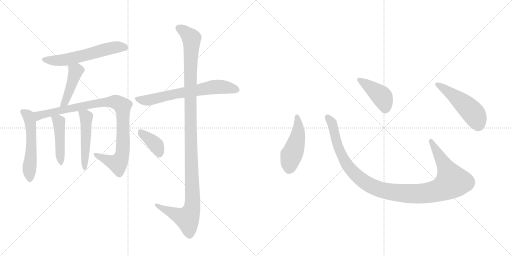
t = 0.00 s
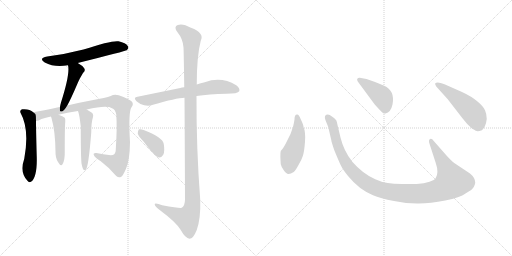
t = 1.98 s
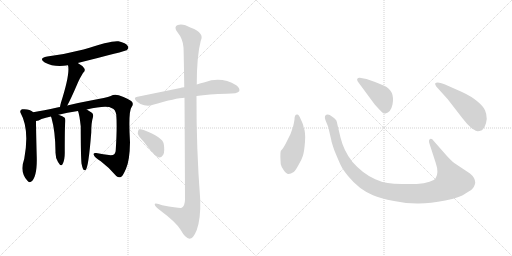
t = 3.97 s
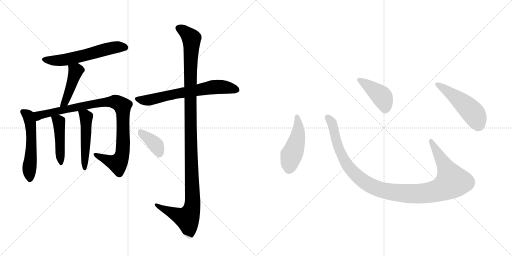
t = 5.95 s
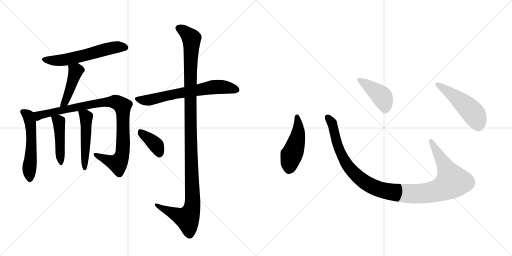
t = 7.93 s
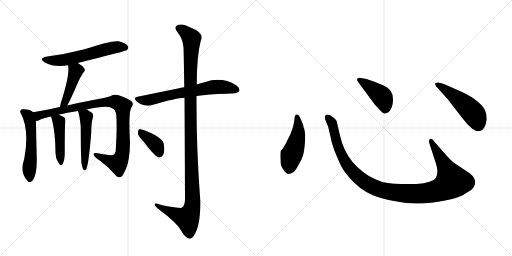
t = 9.91 s

The animated SVG that drew these frames (rendered in a browser with its animation timeline set to each time). Animation: 13 CSS @keyframes rules; one cycle of 9.91 s.

<svg version="1.1" viewBox="0 0 2048 1024" xmlns="http://www.w3.org/2000/svg">
  <g stroke="lightgray" stroke-dasharray="1,1" stroke-width="1" transform="scale(4, 4)">
    <line x1="0" y1="0" x2="256" y2="256"></line>
    <line x1="256" y1="0" x2="0" y2="256"></line>
    <line x1="128" y1="0" x2="128" y2="256"></line>
    <line x1="0" y1="128" x2="256" y2="128"></line>
    <line x1="256" y1="0" x2="512" y2="256"></line>
    <line x1="512" y1="0" x2="256" y2="256"></line>
    <line x1="384" y1="0" x2="384" y2="256"></line>
    <line x1="256" y1="128" x2="512" y2="128"></line>
  </g>
<g transform="scale(1, -1) translate(0, -850)">
   <style type="text/css">
    @keyframes keyframes0 {
      from {
       stroke: black;
       stroke-dashoffset: 584;
       stroke-width: 128;
       }
       66% {
       animation-timing-function: step-end;
       stroke: black;
       stroke-dashoffset: 0;
       stroke-width: 128;
       }
       to {
       stroke: black;
       stroke-width: 1024;
       }
       }
       #make-me-a-hanzi-animation-0 {
         animation: keyframes0 0.725260s both;
         animation-delay: 0.000000s;
         animation-timing-function: linear;
       }
    @keyframes keyframes1 {
      from {
       stroke: black;
       stroke-dashoffset: 440;
       stroke-width: 128;
       }
       59% {
       animation-timing-function: step-end;
       stroke: black;
       stroke-dashoffset: 0;
       stroke-width: 128;
       }
       to {
       stroke: black;
       stroke-width: 1024;
       }
       }
       #make-me-a-hanzi-animation-1 {
         animation: keyframes1 0.608073s both;
         animation-delay: 0.725260s;
         animation-timing-function: linear;
       }
    @keyframes keyframes2 {
      from {
       stroke: black;
       stroke-dashoffset: 531;
       stroke-width: 128;
       }
       63% {
       animation-timing-function: step-end;
       stroke: black;
       stroke-dashoffset: 0;
       stroke-width: 128;
       }
       to {
       stroke: black;
       stroke-width: 1024;
       }
       }
       #make-me-a-hanzi-animation-2 {
         animation: keyframes2 0.682129s both;
         animation-delay: 1.333333s;
         animation-timing-function: linear;
       }
    @keyframes keyframes3 {
      from {
       stroke: black;
       stroke-dashoffset: 945;
       stroke-width: 128;
       }
       75% {
       animation-timing-function: step-end;
       stroke: black;
       stroke-dashoffset: 0;
       stroke-width: 128;
       }
       to {
       stroke: black;
       stroke-width: 1024;
       }
       }
       #make-me-a-hanzi-animation-3 {
         animation: keyframes3 1.019043s both;
         animation-delay: 2.015462s;
         animation-timing-function: linear;
       }
    @keyframes keyframes4 {
      from {
       stroke: black;
       stroke-dashoffset: 450;
       stroke-width: 128;
       }
       59% {
       animation-timing-function: step-end;
       stroke: black;
       stroke-dashoffset: 0;
       stroke-width: 128;
       }
       to {
       stroke: black;
       stroke-width: 1024;
       }
       }
       #make-me-a-hanzi-animation-4 {
         animation: keyframes4 0.616211s both;
         animation-delay: 3.034505s;
         animation-timing-function: linear;
       }
    @keyframes keyframes5 {
      from {
       stroke: black;
       stroke-dashoffset: 498;
       stroke-width: 128;
       }
       62% {
       animation-timing-function: step-end;
       stroke: black;
       stroke-dashoffset: 0;
       stroke-width: 128;
       }
       to {
       stroke: black;
       stroke-width: 1024;
       }
       }
       #make-me-a-hanzi-animation-5 {
         animation: keyframes5 0.655273s both;
         animation-delay: 3.650716s;
         animation-timing-function: linear;
       }
    @keyframes keyframes6 {
      from {
       stroke: black;
       stroke-dashoffset: 662;
       stroke-width: 128;
       }
       68% {
       animation-timing-function: step-end;
       stroke: black;
       stroke-dashoffset: 0;
       stroke-width: 128;
       }
       to {
       stroke: black;
       stroke-width: 1024;
       }
       }
       #make-me-a-hanzi-animation-6 {
         animation: keyframes6 0.788737s both;
         animation-delay: 4.305990s;
         animation-timing-function: linear;
       }
    @keyframes keyframes7 {
      from {
       stroke: black;
       stroke-dashoffset: 1182;
       stroke-width: 128;
       }
       79% {
       animation-timing-function: step-end;
       stroke: black;
       stroke-dashoffset: 0;
       stroke-width: 128;
       }
       to {
       stroke: black;
       stroke-width: 1024;
       }
       }
       #make-me-a-hanzi-animation-7 {
         animation: keyframes7 1.211914s both;
         animation-delay: 5.094727s;
         animation-timing-function: linear;
       }
    @keyframes keyframes8 {
      from {
       stroke: black;
       stroke-dashoffset: 381;
       stroke-width: 128;
       }
       55% {
       animation-timing-function: step-end;
       stroke: black;
       stroke-dashoffset: 0;
       stroke-width: 128;
       }
       to {
       stroke: black;
       stroke-width: 1024;
       }
       }
       #make-me-a-hanzi-animation-8 {
         animation: keyframes8 0.560059s both;
         animation-delay: 6.306641s;
         animation-timing-function: linear;
       }
    @keyframes keyframes9 {
      from {
       stroke: black;
       stroke-dashoffset: 474;
       stroke-width: 128;
       }
       61% {
       animation-timing-function: step-end;
       stroke: black;
       stroke-dashoffset: 0;
       stroke-width: 128;
       }
       to {
       stroke: black;
       stroke-width: 1024;
       }
       }
       #make-me-a-hanzi-animation-9 {
         animation: keyframes9 0.635742s both;
         animation-delay: 6.866699s;
         animation-timing-function: linear;
       }
    @keyframes keyframes10 {
      from {
       stroke: black;
       stroke-dashoffset: 1118;
       stroke-width: 128;
       }
       78% {
       animation-timing-function: step-end;
       stroke: black;
       stroke-dashoffset: 0;
       stroke-width: 128;
       }
       to {
       stroke: black;
       stroke-width: 1024;
       }
       }
       #make-me-a-hanzi-animation-10 {
         animation: keyframes10 1.159831s both;
         animation-delay: 7.502441s;
         animation-timing-function: linear;
       }
    @keyframes keyframes11 {
      from {
       stroke: black;
       stroke-dashoffset: 422;
       stroke-width: 128;
       }
       58% {
       animation-timing-function: step-end;
       stroke: black;
       stroke-dashoffset: 0;
       stroke-width: 128;
       }
       to {
       stroke: black;
       stroke-width: 1024;
       }
       }
       #make-me-a-hanzi-animation-11 {
         animation: keyframes11 0.593424s both;
         animation-delay: 8.662272s;
         animation-timing-function: linear;
       }
    @keyframes keyframes12 {
      from {
       stroke: black;
       stroke-dashoffset: 501;
       stroke-width: 128;
       }
       62% {
       animation-timing-function: step-end;
       stroke: black;
       stroke-dashoffset: 0;
       stroke-width: 128;
       }
       to {
       stroke: black;
       stroke-width: 1024;
       }
       }
       #make-me-a-hanzi-animation-12 {
         animation: keyframes12 0.657715s both;
         animation-delay: 9.255697s;
         animation-timing-function: linear;
       }
</style>
<path d="M 311 598 Q 503 646 507 649 Q 517 658 511 666 Q 504 678 474 685 Q 446 689 334 652 Q 265 634 189 624 Q 152 617 179 600 Q 218 579 272 589 L 311 598 Z" fill="lightgray"></path> 
<path d="M 269 428 Q 284 455 310 516 Q 317 534 332 558 Q 344 568 336 578 Q 329 588 311 598 C 285 613 266 618 272 589 Q 281 556 244 440 Q 241 430 240 422 C 235 392 255 402 269 428 Z" fill="lightgray"></path> 
<path d="M 133 401 Q 118 416 88 413 Q 78 409 82 399 Q 119 333 97 215 Q 78 161 109 128 Q 116 118 124 123 Q 149 141 147 221 Q 144 333 144 366 C 144 393 144 393 133 401 Z" fill="lightgray"></path> 
<path d="M 347 412 Q 428 431 448 417 Q 461 413 465 392 Q 469 343 463 250 Q 463 229 443 229 Q 412 233 385 238 Q 372 239 375 231 Q 376 222 403 205 Q 440 177 465 146 Q 475 137 485 143 Q 492 147 504 175 Q 519 208 520 281 Q 513 404 526 421 Q 536 434 527 444 Q 517 454 475 469 Q 457 475 443 466 Q 424 459 368 449 Q 314 439 269 428 L 240 422 Q 233 422 229 420 Q 174 408 133 401 C 103 396 116 356 144 366 Q 154 366 166 374 Q 182 380 204 384 L 234 391 Q 267 400 312 406 L 347 412 Z" fill="lightgray"></path> 
<path d="M 204 384 Q 204 383 206 378 Q 221 326 222 244 Q 221 220 232 202 Q 244 181 250 193 Q 260 209 259 245 Q 259 342 261 362 Q 262 374 259 379 Q 252 385 234 391 C 206 401 197 404 204 384 Z" fill="lightgray"></path> 
<path d="M 326 196 Q 329 180 333 172 Q 337 168 342 169 Q 354 178 365 320 Q 365 360 372 382 Q 375 394 366 400 Q 356 407 347 412 C 321 427 303 435 312 406 Q 318 391 323 344 Q 323 227 326 196 Z" fill="lightgray"></path> 
<path d="M 786 466 Q 835 473 906 475 Q 951 475 957 485 Q 961 497 945 509 Q 885 545 819 521 Q 803 518 787 512 L 737 501 Q 727 500 721 498 Q 643 482 550 463 Q 531 460 546 445 Q 559 433 577 429 Q 596 425 612 431 Q 705 458 738 459 L 786 466 Z" fill="lightgray"></path> 
<path d="M 738 459 Q 739 311 740 53 Q 740 28 727 19 Q 721 16 649 29 Q 616 41 619 31 Q 620 24 640 9 Q 706 -40 723 -70 Q 742 -104 758 -105 Q 773 -105 787 -70 Q 803 -25 801 49 Q 785 257 786 466 L 787 512 Q 787 626 803 687 Q 819 718 764 739 Q 730 758 711 750 Q 693 743 710 721 Q 732 694 734 660 Q 735 642 737 501 L 738 459 Z" fill="lightgray"></path> 
<path d="M 575 283 Q 620 223 636 220 Q 646 219 653 231 Q 660 244 655 274 Q 651 301 577 329 Q 562 335 556 333 Q 552 330 551 317 Q 552 307 575 283 Z" fill="lightgray"></path> 
<path d="M 1178 372 Q 1176 359 1172 342 L 1162 314 L 1149 288 Q 1135 258 1123 246 Q 1120 236 1123 193 Q 1125 183 1135 169 Q 1146 154 1153 154 Q 1161 153 1175 162 Q 1182 168 1194 190 Q 1207 212 1212 228 Q 1217 244 1220 283 Q 1223 322 1214 342 Q 1215 348 1203 373 Q 1196 392 1189 392 Q 1178 393 1178 372 Z" fill="lightgray"></path> 
<path d="M 1786 228 L 1735 286 Q 1727 298 1720 294 Q 1713 289 1718 275 L 1743 198 Q 1756 160 1743 138 Q 1739 130 1718 123 Q 1697 115 1667 114 L 1608 114 Q 1573 115 1551 118 Q 1529 120 1501 133 Q 1451 155 1410 202 Q 1375 246 1362 300 L 1351 346 Q 1348 363 1345 369 Q 1338 378 1319 390 Q 1307 395 1300 386 Q 1298 378 1302 369 L 1313 342 L 1325 290 Q 1325 284 1338 247 Q 1354 208 1363 189 Q 1372 170 1393 145 Q 1435 93 1492 69 Q 1521 56 1576 46 Q 1631 35 1676 36 Q 1721 36 1781 48 Q 1841 60 1862 76 Q 1891 92 1895 102 Q 1900 112 1901 119 Q 1901 139 1880 156 L 1817 198 Q 1805 207 1786 228 Z" fill="lightgray"></path> 
<path d="M 1431 524 L 1499 432 Q 1518 411 1526 403 Q 1535 394 1542 396 Q 1563 400 1570 432 Q 1581 489 1534 508 Q 1504 522 1489 526 L 1466 534 L 1439 539 Q 1434 540 1430 536 Q 1426 532 1431 524 Z" fill="lightgray"></path> 
<path d="M 1791 453 L 1849 378 Q 1870 350 1889 335 Q 1906 325 1910 325 Q 1914 324 1928 329 Q 1943 342 1947 374 Q 1947 394 1940 409 Q 1934 424 1910 444 Q 1887 464 1848 482 L 1778 513 Q 1749 525 1741 517 Q 1739 514 1745 504 L 1791 453 Z" fill="lightgray"></path> 
      <clipPath id="make-me-a-hanzi-clip-0">
      <path d="M 311 598 Q 503 646 507 649 Q 517 658 511 666 Q 504 678 474 685 Q 446 689 334 652 Q 265 634 189 624 Q 152 617 179 600 Q 218 579 272 589 L 311 598 Z" fill="lightgray"></path>
      </clipPath>
      <path clip-path="url(#make-me-a-hanzi-clip-0)" d="M 181 613 L 218 607 L 260 611 L 444 658 L 476 663 L 502 659 " fill="none" id="make-me-a-hanzi-animation-0" stroke-dasharray="456 912" stroke-linecap="round"></path>

      <clipPath id="make-me-a-hanzi-clip-1">
      <path d="M 269 428 Q 284 455 310 516 Q 317 534 332 558 Q 344 568 336 578 Q 329 588 311 598 C 285 613 266 618 272 589 Q 281 556 244 440 Q 241 430 240 422 C 235 392 255 402 269 428 Z" fill="lightgray"></path>
      </clipPath>
      <path clip-path="url(#make-me-a-hanzi-clip-1)" d="M 279 587 L 303 565 L 259 439 L 247 425 " fill="none" id="make-me-a-hanzi-animation-1" stroke-dasharray="312 624" stroke-linecap="round"></path>

      <clipPath id="make-me-a-hanzi-clip-2">
      <path d="M 133 401 Q 118 416 88 413 Q 78 409 82 399 Q 119 333 97 215 Q 78 161 109 128 Q 116 118 124 123 Q 149 141 147 221 Q 144 333 144 366 C 144 393 144 393 133 401 Z" fill="lightgray"></path>
      </clipPath>
      <path clip-path="url(#make-me-a-hanzi-clip-2)" d="M 97 401 L 117 376 L 125 320 L 119 134 " fill="none" id="make-me-a-hanzi-animation-2" stroke-dasharray="403 806" stroke-linecap="round"></path>

      <clipPath id="make-me-a-hanzi-clip-3">
      <path d="M 347 412 Q 428 431 448 417 Q 461 413 465 392 Q 469 343 463 250 Q 463 229 443 229 Q 412 233 385 238 Q 372 239 375 231 Q 376 222 403 205 Q 440 177 465 146 Q 475 137 485 143 Q 492 147 504 175 Q 519 208 520 281 Q 513 404 526 421 Q 536 434 527 444 Q 517 454 475 469 Q 457 475 443 466 Q 424 459 368 449 Q 314 439 269 428 L 240 422 Q 233 422 229 420 Q 174 408 133 401 C 103 396 116 356 144 366 Q 154 366 166 374 Q 182 380 204 384 L 234 391 Q 267 400 312 406 L 347 412 Z" fill="lightgray"></path>
      </clipPath>
      <path clip-path="url(#make-me-a-hanzi-clip-3)" d="M 140 397 L 155 388 L 401 440 L 459 443 L 474 437 L 490 426 L 492 394 L 492 253 L 481 211 L 468 198 L 450 201 L 383 231 " fill="none" id="make-me-a-hanzi-animation-3" stroke-dasharray="817 1634" stroke-linecap="round"></path>

      <clipPath id="make-me-a-hanzi-clip-4">
      <path d="M 204 384 Q 204 383 206 378 Q 221 326 222 244 Q 221 220 232 202 Q 244 181 250 193 Q 260 209 259 245 Q 259 342 261 362 Q 262 374 259 379 Q 252 385 234 391 C 206 401 197 404 204 384 Z" fill="lightgray"></path>
      </clipPath>
      <path clip-path="url(#make-me-a-hanzi-clip-4)" d="M 212 383 L 236 361 L 242 200 " fill="none" id="make-me-a-hanzi-animation-4" stroke-dasharray="322 644" stroke-linecap="round"></path>

      <clipPath id="make-me-a-hanzi-clip-5">
      <path d="M 326 196 Q 329 180 333 172 Q 337 168 342 169 Q 354 178 365 320 Q 365 360 372 382 Q 375 394 366 400 Q 356 407 347 412 C 321 427 303 435 312 406 Q 318 391 323 344 Q 323 227 326 196 Z" fill="lightgray"></path>
      </clipPath>
      <path clip-path="url(#make-me-a-hanzi-clip-5)" d="M 319 403 L 345 382 L 339 174 " fill="none" id="make-me-a-hanzi-animation-5" stroke-dasharray="370 740" stroke-linecap="round"></path>

      <clipPath id="make-me-a-hanzi-clip-6">
      <path d="M 786 466 Q 835 473 906 475 Q 951 475 957 485 Q 961 497 945 509 Q 885 545 819 521 Q 803 518 787 512 L 737 501 Q 727 500 721 498 Q 643 482 550 463 Q 531 460 546 445 Q 559 433 577 429 Q 596 425 612 431 Q 705 458 738 459 L 786 466 Z" fill="lightgray"></path>
      </clipPath>
      <path clip-path="url(#make-me-a-hanzi-clip-6)" d="M 548 454 L 601 451 L 718 478 L 862 502 L 900 501 L 948 490 " fill="none" id="make-me-a-hanzi-animation-6" stroke-dasharray="534 1068" stroke-linecap="round"></path>

      <clipPath id="make-me-a-hanzi-clip-7">
      <path d="M 738 459 Q 739 311 740 53 Q 740 28 727 19 Q 721 16 649 29 Q 616 41 619 31 Q 620 24 640 9 Q 706 -40 723 -70 Q 742 -104 758 -105 Q 773 -105 787 -70 Q 803 -25 801 49 Q 785 257 786 466 L 787 512 Q 787 626 803 687 Q 819 718 764 739 Q 730 758 711 750 Q 693 743 710 721 Q 732 694 734 660 Q 735 642 737 501 L 738 459 Z" fill="lightgray"></path>
      </clipPath>
      <path clip-path="url(#make-me-a-hanzi-clip-7)" d="M 717 735 L 734 727 L 766 696 L 760 515 L 768 21 L 749 -24 L 674 5 L 638 22 L 636 29 L 625 29 " fill="none" id="make-me-a-hanzi-animation-7" stroke-dasharray="1054 2108" stroke-linecap="round"></path>

      <clipPath id="make-me-a-hanzi-clip-8">
      <path d="M 575 283 Q 620 223 636 220 Q 646 219 653 231 Q 660 244 655 274 Q 651 301 577 329 Q 562 335 556 333 Q 552 330 551 317 Q 552 307 575 283 Z" fill="lightgray"></path>
      </clipPath>
      <path clip-path="url(#make-me-a-hanzi-clip-8)" d="M 560 327 L 625 268 L 638 233 " fill="none" id="make-me-a-hanzi-animation-8" stroke-dasharray="253 506" stroke-linecap="round"></path>

      <clipPath id="make-me-a-hanzi-clip-9">
      <path d="M 1178 372 Q 1176 359 1172 342 L 1162 314 L 1149 288 Q 1135 258 1123 246 Q 1120 236 1123 193 Q 1125 183 1135 169 Q 1146 154 1153 154 Q 1161 153 1175 162 Q 1182 168 1194 190 Q 1207 212 1212 228 Q 1217 244 1220 283 Q 1223 322 1214 342 Q 1215 348 1203 373 Q 1196 392 1189 392 Q 1178 393 1178 372 Z" fill="lightgray"></path>
      </clipPath>
      <path clip-path="url(#make-me-a-hanzi-clip-9)" d="M 1188 383 L 1193 320 L 1159 205 L 1155 170 " fill="none" id="make-me-a-hanzi-animation-9" stroke-dasharray="346 692" stroke-linecap="round"></path>

      <clipPath id="make-me-a-hanzi-clip-10">
      <path d="M 1786 228 L 1735 286 Q 1727 298 1720 294 Q 1713 289 1718 275 L 1743 198 Q 1756 160 1743 138 Q 1739 130 1718 123 Q 1697 115 1667 114 L 1608 114 Q 1573 115 1551 118 Q 1529 120 1501 133 Q 1451 155 1410 202 Q 1375 246 1362 300 L 1351 346 Q 1348 363 1345 369 Q 1338 378 1319 390 Q 1307 395 1300 386 Q 1298 378 1302 369 L 1313 342 L 1325 290 Q 1325 284 1338 247 Q 1354 208 1363 189 Q 1372 170 1393 145 Q 1435 93 1492 69 Q 1521 56 1576 46 Q 1631 35 1676 36 Q 1721 36 1781 48 Q 1841 60 1862 76 Q 1891 92 1895 102 Q 1900 112 1901 119 Q 1901 139 1880 156 L 1817 198 Q 1805 207 1786 228 Z" fill="lightgray"></path>
      </clipPath>
      <path clip-path="url(#make-me-a-hanzi-clip-10)" d="M 1309 381 L 1331 349 L 1351 263 L 1391 186 L 1462 119 L 1498 100 L 1543 86 L 1619 76 L 1710 78 L 1764 92 L 1809 124 L 1724 287 " fill="none" id="make-me-a-hanzi-animation-10" stroke-dasharray="990 1980" stroke-linecap="round"></path>

      <clipPath id="make-me-a-hanzi-clip-11">
      <path d="M 1431 524 L 1499 432 Q 1518 411 1526 403 Q 1535 394 1542 396 Q 1563 400 1570 432 Q 1581 489 1534 508 Q 1504 522 1489 526 L 1466 534 L 1439 539 Q 1434 540 1430 536 Q 1426 532 1431 524 Z" fill="lightgray"></path>
      </clipPath>
      <path clip-path="url(#make-me-a-hanzi-clip-11)" d="M 1437 531 L 1526 465 L 1540 432 L 1540 413 " fill="none" id="make-me-a-hanzi-animation-11" stroke-dasharray="294 588" stroke-linecap="round"></path>

      <clipPath id="make-me-a-hanzi-clip-12">
      <path d="M 1791 453 L 1849 378 Q 1870 350 1889 335 Q 1906 325 1910 325 Q 1914 324 1928 329 Q 1943 342 1947 374 Q 1947 394 1940 409 Q 1934 424 1910 444 Q 1887 464 1848 482 L 1778 513 Q 1749 525 1741 517 Q 1739 514 1745 504 L 1791 453 Z" fill="lightgray"></path>
      </clipPath>
      <path clip-path="url(#make-me-a-hanzi-clip-12)" d="M 1748 512 L 1828 457 L 1887 404 L 1902 384 L 1912 342 " fill="none" id="make-me-a-hanzi-animation-12" stroke-dasharray="373 746" stroke-linecap="round"></path>

</g>
</svg>
